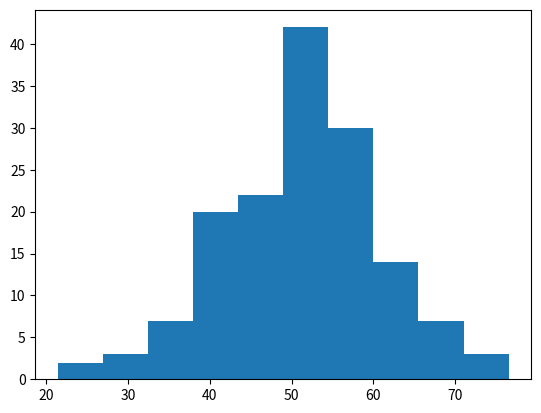

The script that saved this image:
import numpy as np
import matplotlib.pyplot as plt

x=np.random.normal(50,10,150)
print(x)
plt.hist(x)
plt.show()  